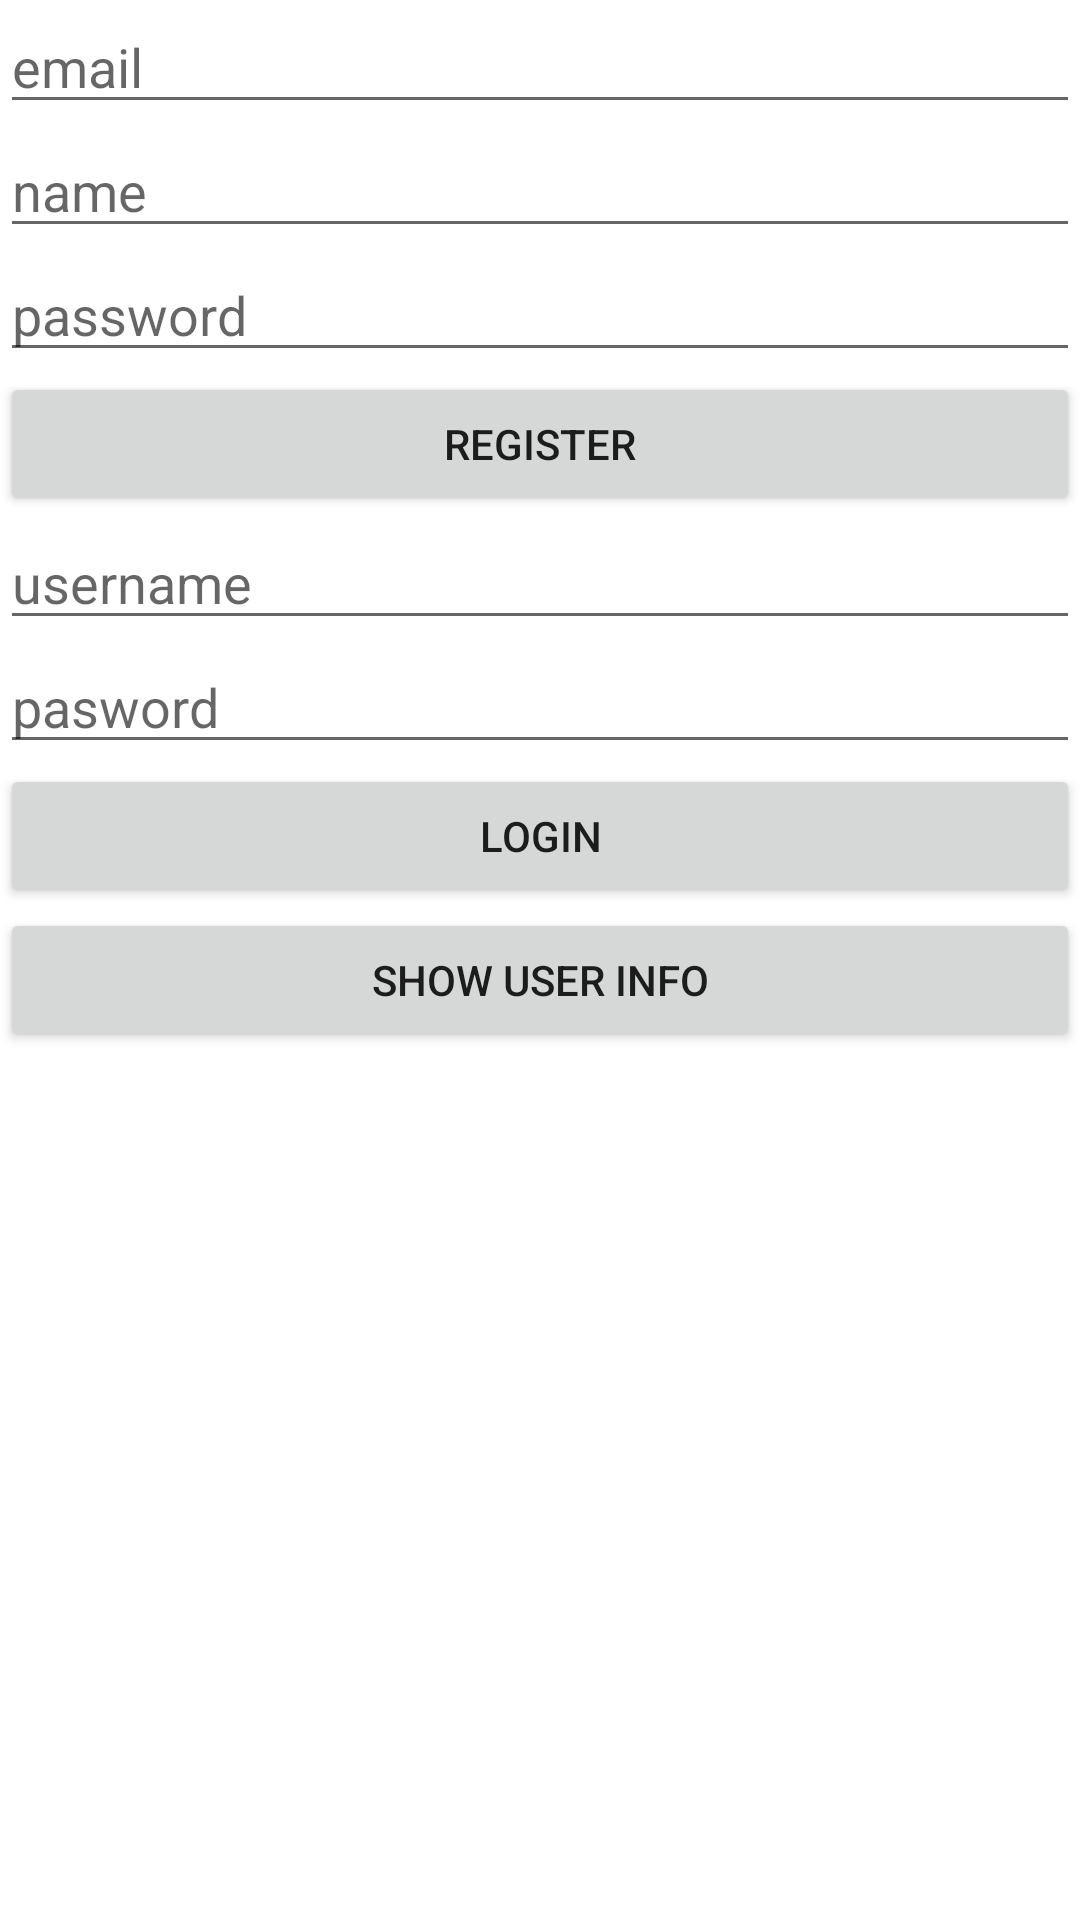

Reconstruct the res/layout file that produces this screen, plus the resources it refers to.
<!-- AndroidManifest.xml: application theme Theme.ReservationTest -->
<!-- res/layout/fragment_slideshow.xml -->
<?xml version="1.0" encoding="utf-8"?>
<androidx.constraintlayout.widget.ConstraintLayout xmlns:android="http://schemas.android.com/apk/res/android"
    xmlns:app="http://schemas.android.com/apk/res-auto"
    xmlns:tools="http://schemas.android.com/tools"
    android:layout_width="match_parent"
    android:layout_height="match_parent"
    tools:context=".ui.slideshow.SlideshowFragment">

    <EditText
        android:id="@+id/edtEmail"
        android:layout_width="match_parent"
        android:layout_height="wrap_content"
        android:hint="email"
        app:layout_constraintTop_toTopOf="parent"/>

    <EditText
        android:id="@+id/edtName"
        android:layout_width="match_parent"
        android:layout_height="wrap_content"
        android:hint="name"
        app:layout_constraintTop_toBottomOf="@id/edtEmail"/>

    <EditText
        android:id="@+id/edtPassword"
        android:layout_width="match_parent"
        android:layout_height="wrap_content"
        android:hint="password"
        app:layout_constraintTop_toBottomOf="@id/edtName"/>

    <Button
        android:id="@+id/btnRegister"
        android:layout_width="match_parent"
        android:layout_height="wrap_content"
        android:text="register"
        app:layout_constraintTop_toBottomOf="@id/edtPassword"/>

    <EditText
        android:id="@+id/edtUserName"
        android:layout_width="match_parent"
        android:layout_height="wrap_content"
        android:hint="username"
        app:layout_constraintTop_toBottomOf="@id/btnRegister"/>

    <EditText
        android:id="@+id/edtPassword2"
        android:layout_width="match_parent"
        android:layout_height="wrap_content"
        android:hint="pasword"
        app:layout_constraintTop_toBottomOf="@id/edtUserName"/>


    <Button
        android:id="@+id/btnLogin"
        android:layout_width="match_parent"
        android:layout_height="wrap_content"
        android:text="login"
        app:layout_constraintTop_toBottomOf="@id/edtPassword2"/>

    <Button
        android:id="@+id/btnGetUser"
        android:layout_width="match_parent"
        android:layout_height="wrap_content"
        android:text="show user info"
        app:layout_constraintTop_toBottomOf="@id/btnLogin"/>

    <TextView
        android:id="@+id/txtUserInfo"
        android:layout_width="match_parent"
        android:layout_height="wrap_content"
        app:layout_constraintTop_toBottomOf="@id/btnLogin"/>


</androidx.constraintlayout.widget.ConstraintLayout>
<!-- resources referenced by this layout -->
<resources>
  <style name="Theme.ReservationTest" parent="Theme.MaterialComponents.DayNight.DarkActionBar">
          
          <item name="colorPrimary">@color/purple_500</item>
          <item name="colorPrimaryVariant">@color/purple_700</item>
          <item name="colorOnPrimary">@color/white</item>
          
          <item name="colorSecondary">@color/teal_200</item>
          <item name="colorSecondaryVariant">@color/teal_700</item>
          <item name="colorOnSecondary">@color/black</item>
          
          <item name="android:statusBarColor" tools:targetApi="l">?attr/colorPrimaryVariant</item>
          
      </style>
  <!-- not gathered from this repository: default colours our renderer supplied (Android Studio template values) -->
  <color name="purple_500">#FF6200EE</color>
  <color name="purple_700">#FF3700B3</color>
  <color name="teal_200">#FF03DAC5</color>
  <color name="teal_700">#FF018786</color>
  <color name="black">#FF000000</color>
  <color name="white">#FFFFFFFF</color>
</resources>
